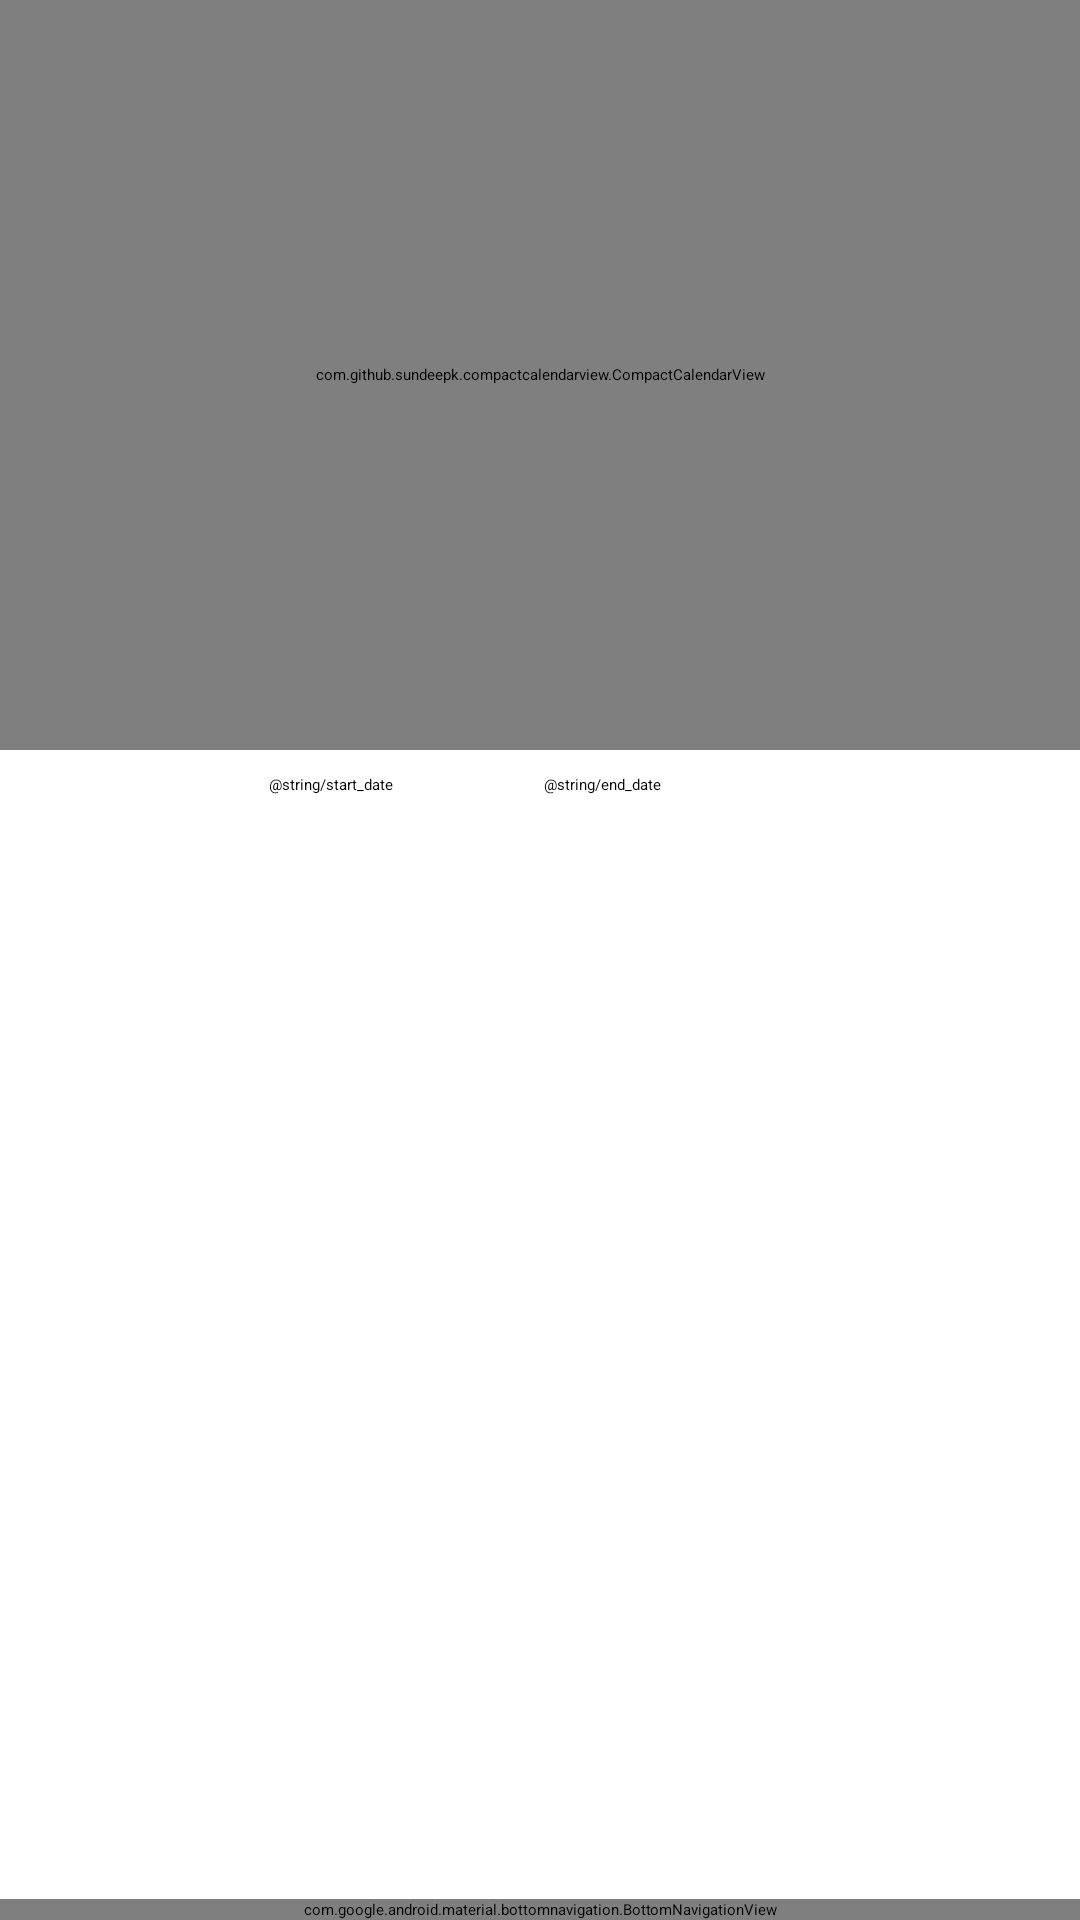

Write the Android layout XML for this screen, with the resource values it uses.
<!-- AndroidManifest.xml: application theme LightTheme -->
<!-- res/layout/activity_calendar.xml -->
<?xml version="1.0" encoding="utf-8"?>
<android.support.constraint.ConstraintLayout xmlns:android="http://schemas.android.com/apk/res/android"
    xmlns:app="http://schemas.android.com/apk/res-auto"
    xmlns:tools="http://schemas.android.com/tools"
    android:layout_width="match_parent"
    android:layout_height="match_parent">

    <android.support.constraint.ConstraintLayout
        android:id="@+id/constraintLayout"
        android:layout_width="0dp"
        android:layout_height="0dp"
        app:layout_constraintBottom_toBottomOf="parent"
        app:layout_constraintEnd_toEndOf="parent"
        app:layout_constraintStart_toStartOf="parent"
        app:layout_constraintTop_toTopOf="parent"
        tools:context="quiche.example.notely.AllNotes">

        <android.support.design.widget.BottomNavigationView
            android:id="@+id/nav_view"
            android:layout_width="0dp"
            android:layout_height="wrap_content"
            android:background="?android:attr/windowBackground"
            app:layout_constraintBottom_toBottomOf="parent"
            app:layout_constraintLeft_toLeftOf="parent"
            app:layout_constraintRight_toRightOf="parent"
            app:menu="@menu/bottom_nav_menu" />

        <com.github.sundeepk.compactcalendarview.CompactCalendarView xmlns:app="http://schemas.android.com/apk/res-auto"
            android:id="@+id/compactcalendar_view"
            android:layout_width="fill_parent"
            android:layout_height="250dp"
            android:paddingLeft="10dp"
            android:paddingRight="10dp"
            app:compactCalendarBackgroundColor="@color/dark_button"
            app:compactCalendarCurrentDayBackgroundColor="#5C1A3CE7"
            app:compactCalendarCurrentSelectedDayBackgroundColor="#727AA5FC"
            app:compactCalendarEventIndicatorStyle="small_indicator"
            app:compactCalendarMultiEventIndicatorColor="#fff"
            app:compactCalendarTargetHeight="250dp"
            app:compactCalendarTextColor="@color/white"
            app:compactCalendarTextSize="12sp"
            app:layout_constraintEnd_toEndOf="parent"
            app:layout_constraintStart_toStartOf="parent"
            app:layout_constraintTop_toTopOf="parent" />

        <ListView
            android:id="@+id/noteListView"
            android:layout_width="0dp"
            android:layout_height="0dp"
            android:layout_marginTop="8dp"
            android:layout_marginBottom="64dp"
            app:layout_constraintBottom_toBottomOf="parent"
            app:layout_constraintEnd_toEndOf="parent"
            app:layout_constraintStart_toStartOf="parent"
            app:layout_constraintTop_toBottomOf="@+id/radioGroup" />

        <RadioGroup
            android:id="@+id/radioGroup"
            android:layout_width="181dp"
            android:layout_height="36dp"
            android:layout_marginTop="8dp"
            android:orientation="horizontal"
            app:layout_constraintEnd_toEndOf="parent"
            app:layout_constraintStart_toStartOf="parent"
            app:layout_constraintTop_toBottomOf="@+id/compactcalendar_view">

            <RadioButton
                android:id="@+id/radioButtonStart"
                android:layout_width="wrap_content"
                android:layout_height="wrap_content"
                android:layout_weight="1"
                android:text="@string/start_date" />

            <RadioButton
                android:id="@+id/radioButtonEnd"
                android:layout_width="wrap_content"
                android:layout_height="wrap_content"
                android:layout_weight="1"
                android:text="@string/end_date" />
        </RadioGroup>

    </android.support.constraint.ConstraintLayout>
</android.support.constraint.ConstraintLayout>
<!-- resources referenced by this layout -->
<resources>
  <color name="dark_button">#7253A295</color>
  <color name="white">#FFFFFF</color>
</resources>
